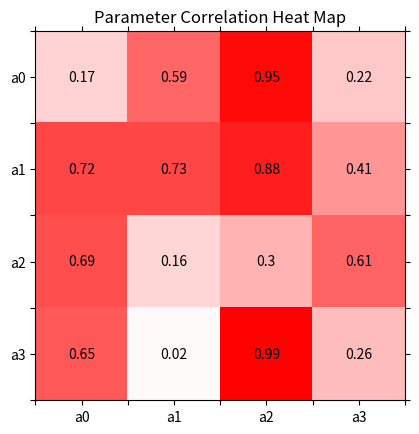

Reproduce this figure in Python.
"""
Created 2017/02/15

@author: Sam Hunt, NPL\ENV
"""

'''___Python Modules___'''
import matplotlib.pyplot as plt
from numpy import ndenumerate
from numpy.random import random


def plot_corr_heatmap(A, title=None, labels=None, save_path=None):
    """
    Plot heatmap of input array

    :param A: numpy.ndarray
        input array to plot heatmap
    :param save_path: str
        path to save chart image to
    """

    fig1, (ax1) = plt.subplots(1)
    ax1.imshow(A, cmap="bwr", interpolation='nearest', vmin=-1, vmax=1)
    ax1.set_title(title)
    for (j, i), label in ndenumerate(A):
        label = round(label, 2)
        ax1.text(i, j, label, ha='center', va='center')

    ax1.tick_params(axis='both', which='both', bottom='off', top='off', labelbottom='on', right='off', left='off',
                    labelleft='on')

    tick_labels = []
    for l in labels:
        tick_labels.append("")
        tick_labels.append(l)
    ax1.set_xticklabels(tick_labels)
    ax1.set_yticklabels(tick_labels)

    if save_path is None:
        plt.show()
    else:
        plt.savefig(save_path)

    return 0

if __name__ == "__main__":
    def sample_code():
        """
        Usage example for plot_corr_heatmap
        """

        A = random((4,4))

        plot_corr_heatmap(A, title="Parameter Correlation Heat Map", labels=['a0', 'a1', 'a2', 'a3'], save_path="test.png")

        return 0

    sample_code()
